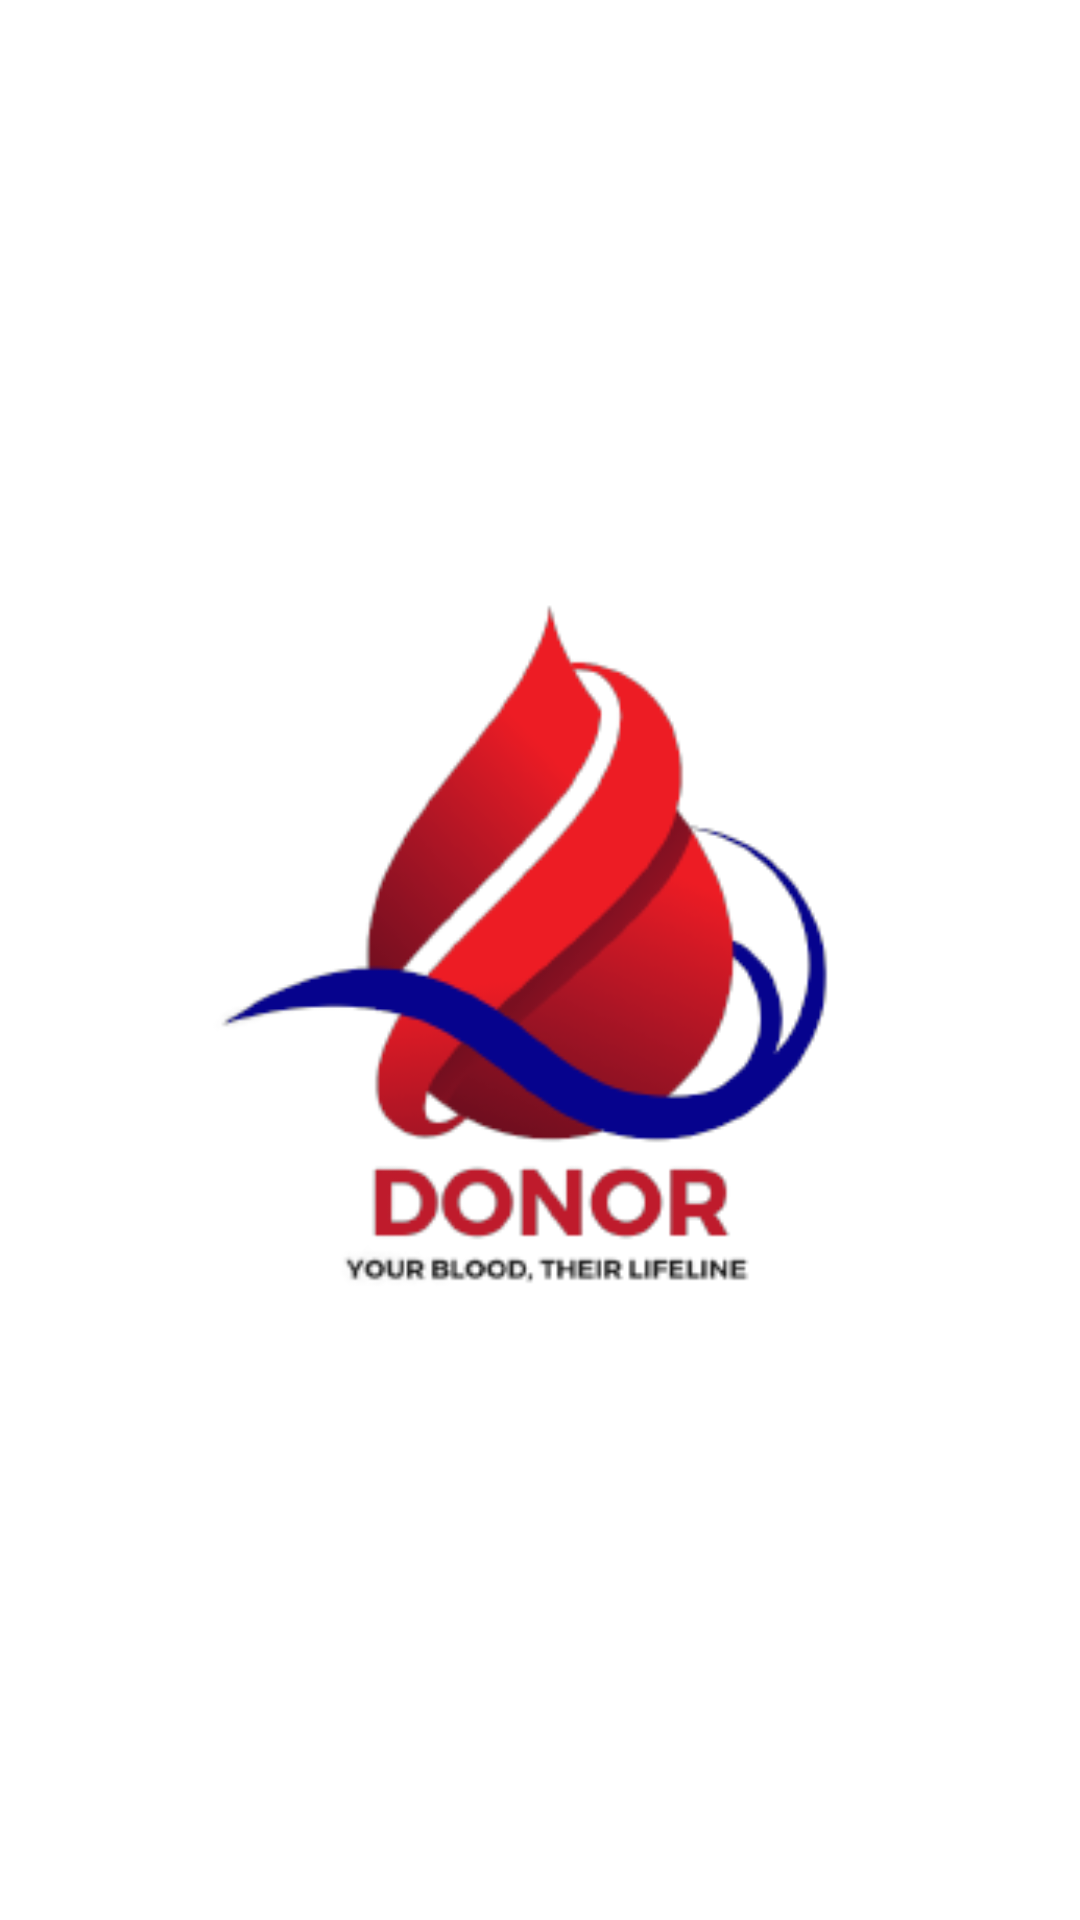

Write the Android layout XML for this screen, with the resource values it uses.
<!-- AndroidManifest.xml: activity theme AppTheme.NoActionBar -->
<!-- res/layout/activity_splash_screen.xml -->
<?xml version="1.0" encoding="utf-8"?>
<RelativeLayout xmlns:android="http://schemas.android.com/apk/res/android"
    xmlns:tools="http://schemas.android.com/tools"
    android:layout_width="match_parent"
    android:layout_height="match_parent"
    android:background="@android:color/white"
    tools:context=".SplashScreenActivity">

    
    <ImageView
        android:id="@+id/logo"
        android:layout_width="450dp"
        android:layout_height="450dp"
        android:src="@drawable/logo"
        android:layout_centerInParent="true"/>

    
    <ProgressBar
        android:id="@+id/progressBar"
        android:layout_width="wrap_content"
        android:layout_height="wrap_content"
        android:layout_below="@id/logo"
        android:layout_centerHorizontal="true"
        android:layout_marginTop="16dp"/>

</RelativeLayout>
<!-- resources referenced by this layout -->
<resources>
  <!-- drawable logo: png bitmap (drawable, 25895 bytes) -->
  <style name="AppTheme.NoActionBar" parent="Theme.AppCompat.Light.NoActionBar">
          
      </style>
</resources>
